pico-8 play session: hold ← + tap ❎

[t = 6 s] hold ← ~6s, tap ❎ ~10×
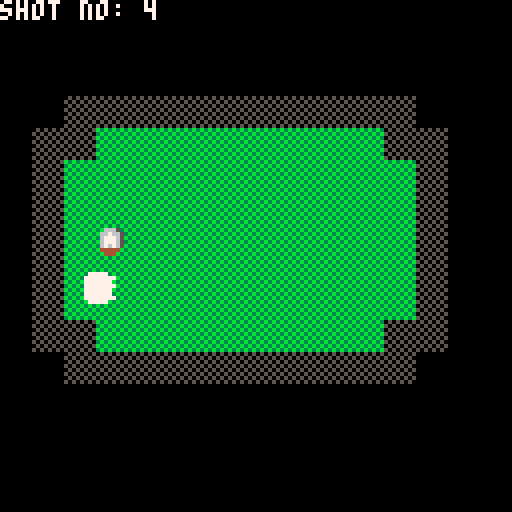

pico-8 cartridge
version 42
__lua__
--gamejam spoopy (aka fun-scary) minigolf

ball={x=8,y=8, dx=0, dy=0, k=48, k_i = 0}
arrow={x=0,y=0}
--holes = {1}
friction = 0.2

shot_counter = 0

shot_angle = 0

ball_stopped = false
ball_angle = 0

arrow_colour = 7

hole_num = 1

win = false

function read_input()
		speed = 1
  if btnp(5) then
    ball.dx = -speed*cos(shot_angle)
    ball.dy = -speed*sin(shot_angle)
    ball_stopped = false
    shot_counter += 1
  elseif btn(0) then
    shot_angle -= 0.05
  elseif btn(1) then
    shot_angle += 0.05
  end
end

function ball_update()
  cur_tile_x = flr(ball.x + 0.5)
  cur_tile_y = flr(ball.y + 0.5)
  cur_tile_k = mget(cur_tile_x, cur_tile_y)
  -- check for collision with walls
  next_tile_x = flr((ball.x + 0.5) + ball.dx)
  next_tile_y = flr((ball.y + 0.5) + ball.dy)
  next_tile_k = mget(next_tile_x , next_tile_y)

  -- check if hole
  if next_tile_k == 18 then
    if hole_num == 1 then
      hole_num = 2
      ball.x = 19.5
      ball.y = 5.5
      ball.dx = 0
      ball.dy = 0
      ball_stopped = true
      camera(16*8,0) -- one screen over
     else
      win = true
     end
  end

  -- check if wall
  if next_tile_k == 17 then
    if cur_tile_x != next_tile_x then
      ball.dx *= -1;
    end
    if cur_tile_y != next_tile_y  then
      ball.dy *= -1;
    end
  end

  ball_angle =	atan2(ball.dx, ball.dy)

  ball.x += ball.dx
  ball.y += ball.dy
  -- apply friction
  ball.dx *= (1 - friction)
  ball.dy *= (1 - friction)

  if sqrt(ball.dx^2+ball.dy^2) < 0.01 then
    ball.dx = 0
    ball.dy = 0
    ball_stopped = true
  else
    ball_stopped = false
  end

end

function _update()
  read_input()
  ball_update()
end

function draw_ball()
  if win then 
    return
  end

  ball.k_i = (ball.k_i+1)%4
  if ball_stopped == false  and ball.k_i == 0 then 
    if 1/8<=ball_angle and ball_angle < 3/8 then
      --rolldir = "up"
      if ball.k>=32 then
        ball.k=(ball.k+1)%4 + 32
      else
        ball.k=32
      end
    elseif 3/8<=ball_angle and ball_angle < 5/8 then
      --rolldir = "left"
      if ball.k>=48 then
        ball.k=(ball.k-1)%4 + 48
      else
        ball.k=48
      end
    elseif 5/8<=ball_angle and ball_angle < 7/8 then
      --rolldir = "down"
      if ball.k>=32 then
        ball.k=(ball.k-1)%4 + 32
      else
        ball.k=32
      end
    else
      --rolldir = "right"
      if ball.k>=48 then
        ball.k=(ball.k+1)%4 + 48
      else
        ball.k=48
      end
    end
  end
		
  spr(ball.k,8*ball.x,8*ball.y)
end

function draw_arrow()
  arrow.x = ball.x + 0.5 + cos(shot_angle)
  arrow.y = ball.y + 0.5 + sin(shot_angle)
  line(8*(arrow.x + cos(shot_angle)), 8*(arrow.y + sin(shot_angle)), 8*arrow.x, 8*arrow.y, arrow_colour)
  circ(8*(arrow.x + cos(shot_angle)/3), 8*(arrow.y + sin(shot_angle)/3), 2, arrow_colour)
end

function _draw()
	cls()
  map()
  if not win then
    draw_ball()
    if ball_stopped then
    draw_arrow()
    end
  else
    print("winner!", (hole_num - 1)*16*8 + 8*8,0,7)
  end

  shot_text = "shot no: "
  print(shot_text .. shot_counter, (hole_num - 1)*16*8, 0, 7)

end
__gfx__
07777770077777000707007000777770077777700777770007007070007777700777777007777700077777000777777000000000000000000000000000000000
77777777770077770777777077777777777777777777777707777770777700777777777777777777777777777777777700000000000000000000000000000000
77077707777707707777777707770077707770777700777077777777077077777777777777777770777777707777777700000000000000000000000000000000
77077707777777777707777707777777707770777777777077777077777777777777777777777770777777777777777700000000000000000000000000000000
77777077777777707077707777777777770777777777777777077707077777777777777777777777777777707777777700000000000000000000000000000000
77777777770077707077707707707777777777777777077077077707077700777777777777777770777777707777777700000000000000000000000000000000
07777770777777777777777777770077077777707700777777777777777777770777777077777777777777770777777000000000000000000000000000000000
07007070077777000777777000777770070700700777770007777770007777700707007007777700077777000707007000000000000000000000000000000000
b3b3b3b305050505b3b3b3b300000000000000000000000000000000000000000000000000000000000000000000000000000000000000000000000000000000
3b3b3b3b505050503b66653b00000000000000000000000000000000000000000000000000000000000000000000000000000000000000000000000000000000
b3b3b3b305050505b667665300000000000000000000000000000000000000000000000000000000000000000000000000000000000000000000000000000000
3b3b3b3b505050503677765b00000000000000000000000000000000000000000000000000000000000000000000000000000000000000000000000000000000
b3b3b3b305050505b677765300000000000000000000000000000000000000000000000000000000000000000000000000000000000000000000000000000000
3b3b3b3b505050503676765b00000000000000000000000000000000000000000000000000000000000000000000000000000000000000000000000000000000
b3b3b3b305050505b44444b300000000000000000000000000000000000000000000000000000000000000000000000000000000000000000000000000000000
3b3b3b3b505050503b444b3b00000000000000000000000000000000000000000000000000000000000000000000000000000000000000000000000000000000
07777700077777000777770007777700000000000000000000000000000000000000000000000000000000000000000000000000000000000000000000000000
77007777777777777777777777777777000000000000000000000000000000000000000000000000000000000000000000000000000000000000000000000000
77770770777777707777777077007770000000000000000000000000000000000000000000000000000000000000000000000000000000000000000000000000
77777777777777777777777077777770000000000000000000000000000000000000000000000000000000000000000000000000000000000000000000000000
77777770777777707777777777777777000000000000000000000000000000000000000000000000000000000000000000000000000000000000000000000000
77007770777777707777777077770770000000000000000000000000000000000000000000000000000000000000000000000000000000000000000000000000
77777777777777777777777777007777000000000000000000000000000000000000000000000000000000000000000000000000000000000000000000000000
07777700077777000777770007777700000000000000000000000000000000000000000000000000000000000000000000000000000000000000000000000000
07777770077777700777777007777770000000000000000000000000000000000000000000000000000000000000000000000000000000000000000000000000
77777777777777777777777777777777000000000000000000000000000000000000000000000000000000000000000000000000000000000000000000000000
77077707777777777777777770777077000000000000000000000000000000000000000000000000000000000000000000000000000000000000000000000000
77077707777777777777777770777077000000000000000000000000000000000000000000000000000000000000000000000000000000000000000000000000
77777077777777777777777777077777000000000000000000000000000000000000000000000000000000000000000000000000000000000000000000000000
77777777777777777777777777777777000000000000000000000000000000000000000000000000000000000000000000000000000000000000000000000000
07777770077777700777777007777770000000000000000000000000000000000000000000000000000000000000000000000000000000000000000000000000
07007070070070700707007007070070000000000000000000000000000000000000000000000000000000000000000000000000000000000000000000000000
__map__
0000000000000000000000000000000000000000000000000000000000000000000000000000000000000000000000000000000000000000000000000000000000000000000000000000000000000000000000000000000000000000000000000000000000000000000000000000000000000000000000000000000000000000
0000000000000000000000000000000000000000000000000000000000000000000000000000000000000000000000000000000000000000000000000000000000000000000000000000000000000000000000000000000000000000000000000000000000000000000000000000000000000000000000000000000000000000
0000000000000000000000000000000000111111111100001111111111110000000000000000000000000000000000000000000000000000000000000000000000000000000000000000000000000000000000000000000000000000000000000000000000000000000000000000000000000000000000000000000000000000
0000111111111111111111111100000000111010101100001110101010110000000000000000000000000000000000000000000000000000000000000000000000000000000000000000000000000000000000000000000000000000000000000000000000000000000000000000000000000000000000000000000000000000
0011111010101010101010101111000011111010101100001110121010110000000000000000000000000000000000000000000000000000000000000000000000000000000000000000000000000000000000000000000000000000000000000000000000000000000000000000000000000000000000000000000000000000
0011101010101010101010101011000011101010101111001110101010110000000000000000000000000000000000000000000000000000000000000000000000000000000000000000000000000000000000000000000000000000000000000000000000000000000000000000000000000000000000000000000000000000
0011101010101010101010101011000011101010101011001111101010110000000000000000000000000000000000000000000000000000000000000000000000000000000000000000000000000000000000000000000000000000000000000000000000000000000000000000000000000000000000000000000000000000
0011101210101010101010101011000011101010101011111110101010110000000000000000000000000000000000000000000000000000000000000000000000000000000000000000000000000000000000000000000000000000000000000000000000000000000000000000000000000000000000000000000000000000
0011101010101010101010101011000011111010101010101010101010110000000000000000000000000000000000000000000000000000000000000000000000000000000000000000000000000000000000000000000000000000000000000000000000000000000000000000000000000000000000000000000000000000
0011101010101010101010101011000011111110101010101010101010110000000000000000000000000000000000000000000000000000000000000000000000000000000000000000000000000000000000000000000000000000000000000000000000000000000000000000000000000000000000000000000000000000
0011111010101010101010101111000000001111101010101010101011110000000000000000000000000000000000000000000000000000000000000000000000000000000000000000000000000000000000000000000000000000000000000000000000000000000000000000000000000000000000000000000000000000
0000111111111111111111111100000000000011111111111111111111000000000000000000000000000000000000000000000000000000000000000000000000000000000000000000000000000000000000000000000000000000000000000000000000000000000000000000000000000000000000000000000000000000
